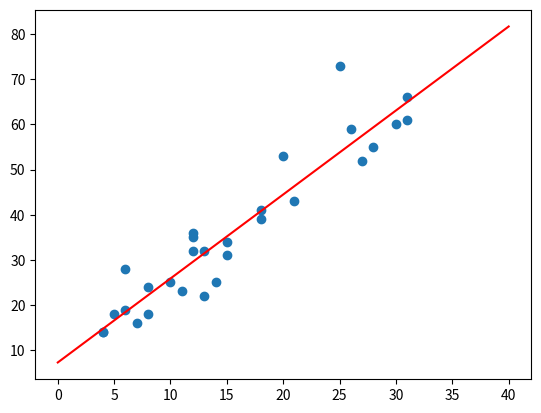

The script that saved this image:
import numpy as np
import scipy.stats
import matplotlib.pyplot as plt


X = np.array(
    [
        4,
        8,
        13,
        26,
        31,
        10,
        8,
        30,
        18,
        12,
        20,
        5,
        28,
        18,
        6,
        31,
        12,
        12,
        27,
        11,
        6,
        14,
        25,
        7,
        13,
        4,
        15,
        21,
        15,
    ]
)

y = np.array(
    [
        14,
        24,
        22,
        59,
        66,
        25,
        18,
        60,
        39,
        32,
        53,
        18,
        55,
        41,
        28,
        61,
        35,
        36,
        52,
        23,
        19,
        25,
        73,
        16,
        32,
        14,
        31,
        43,
        34,
    ]
)


def main():

    x = np.linspace(0, 40)

    a = [1, 2, 1.5, 6, 5, 2.2]
    b = [3, 3, 3, 4, 4, 4]

    slope, intercept, r_value, p_value, std_err = scipy.stats.linregress(X, y)

    plt.scatter(X, y)
    plt.plot(x, intercept + slope * x, "r", label="fitted line")
    print(r_value, r_value ** 2)
    plt.show()


main()
